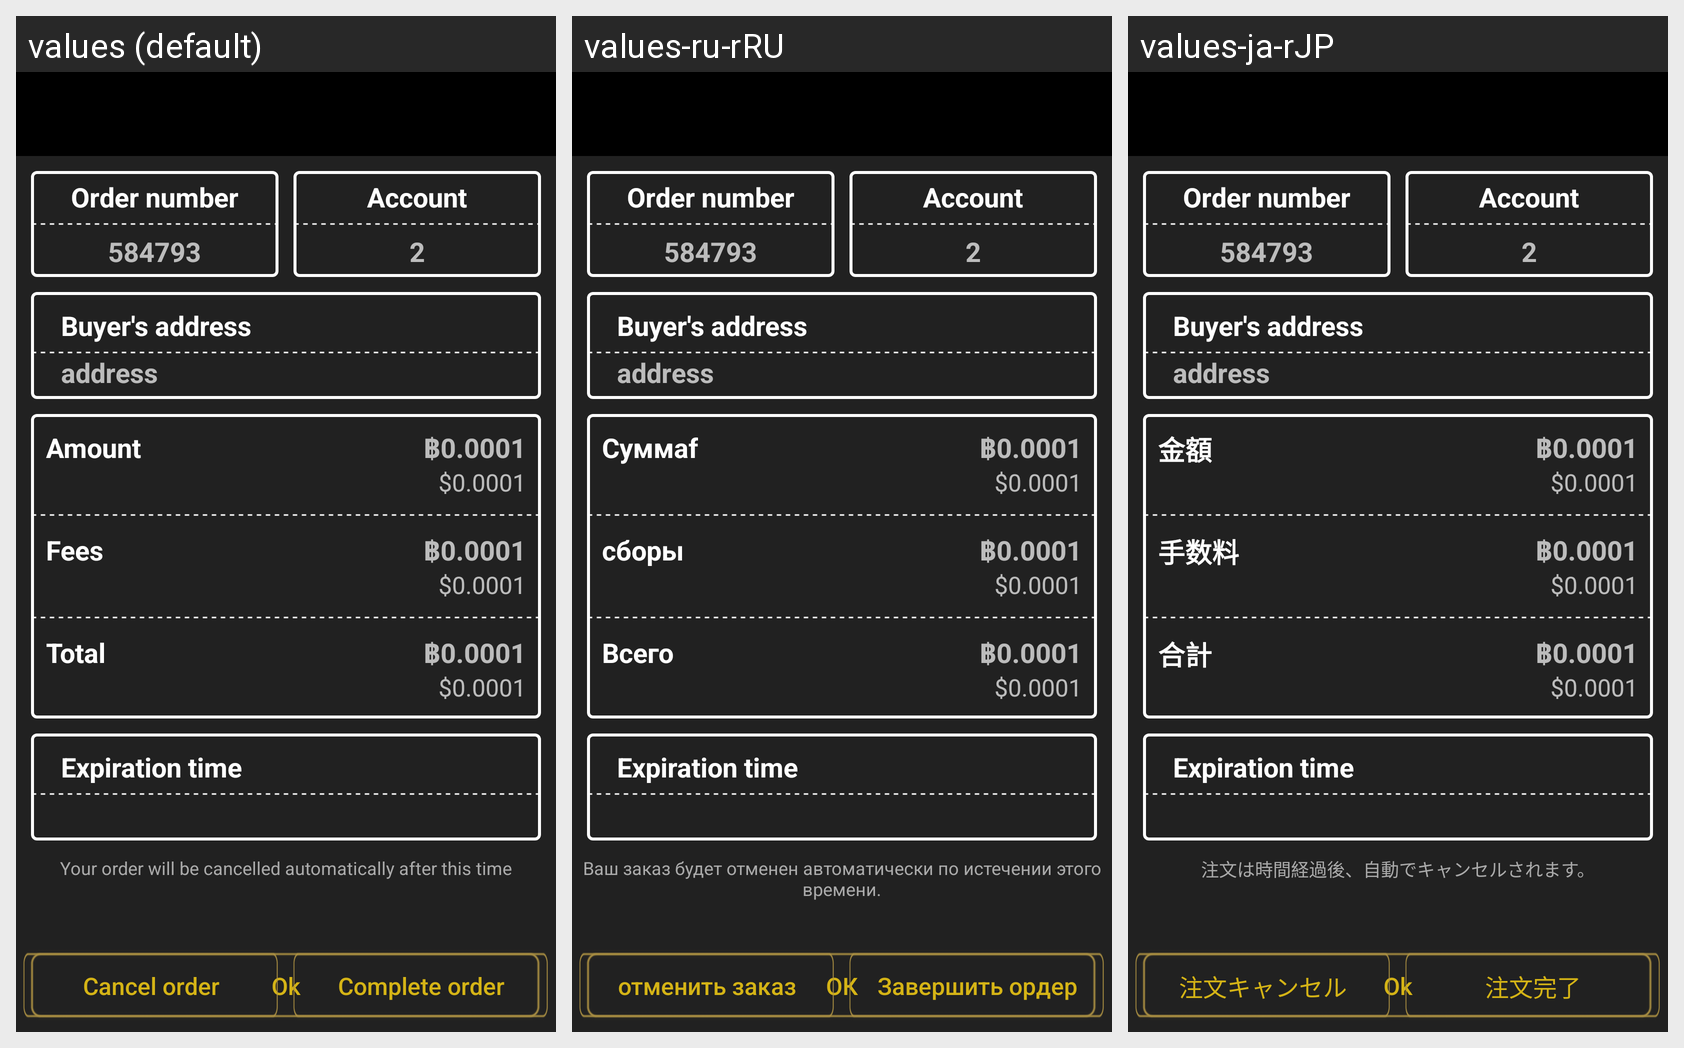

Locale-by-locale string values for the Android screen shown in this grid:
Android screen res/layout/sample_activity_exchange_complete_order.xml rendered under 3 locales, left to right: values (default), values-ru-rRU, values-ja-rJP. Device: Nexus 5 (rendered at 1080×1920; each locale shown at half size, 540×960, under a caption strip naming it); theme AppTheme.
Strings drawn on this screen, with the default value and each locale's value (text and hints the layout hard-codes, and strings that could not be matched under every locale, appear in the picture but are not listed):

amount
  values: Amount
  values-ru-rRU: Суммаf
  values-ja-rJP: 金額

send_confirm_str_fee
  values: Fees
  values-ru-rRU: сборы
  values-ja-rJP: 手数料

send_confirm_str_total
  values: Total
  values-ru-rRU: Всего
  values-ja-rJP: 合計

tv_order_notice_str
  values: Your order will be cancelled automatically after this time
  values-ru-rRU: Ваш заказ будет отменен автоматически по истечении этого времени.
  values-ja-rJP: 注文は時間経過後、自動でキャンセルされます。

ok
  values: Ok
  values-ru-rRU: ОК
  values-ja-rJP: Ok

btn_cancel_order_str
  values: Cancel order
  values-ru-rRU: отменить заказ
  values-ja-rJP: 注文キャンセル

btn_complete_order_str
  values: Complete order
  values-ru-rRU: Завершить ордер
  values-ja-rJP: 注文完了
